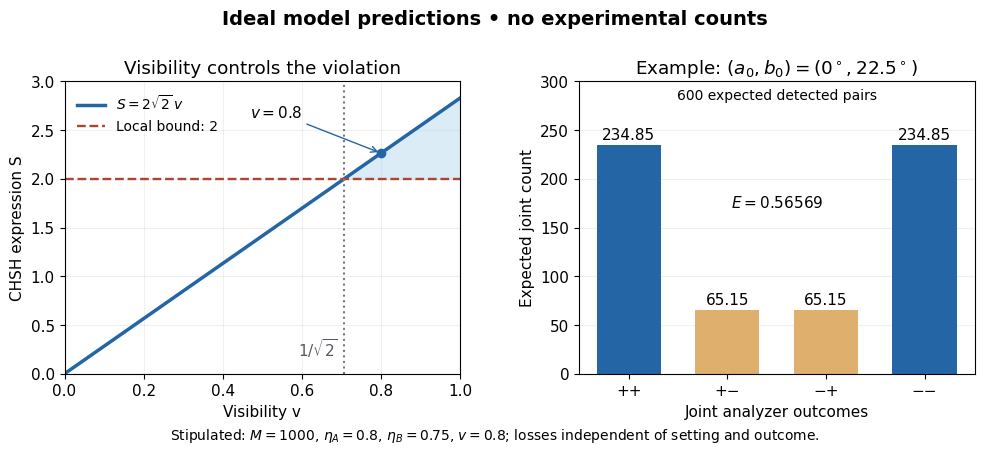

Source code (Python): (Note: this script raises an exception after producing the figure.)
"""Plot an ideal CHSH visibility/count model, not measurements. Python 3.14; numpy 2.3.5; matplotlib 3.10.7."""
from pathlib import Path
import numpy as np
import matplotlib.pyplot as plt

plt.rcParams.update({'font.size': 11, 'font.family': 'DejaVu Sans'})
fig, (ax, counts_ax) = plt.subplots(1, 2, figsize=(10, 4.5), dpi=120, facecolor='white')
v = np.linspace(0, 1, 401)
ax.plot(v, 2*np.sqrt(2)*v, lw=2.5, color='#2466a5', label=r'$S=2\sqrt{2}\,v$')
ax.axhline(2, color='#ad4432', ls='--', lw=1.7, label='Local bound: 2')
ax.axvline(1/np.sqrt(2), color='#747b81', ls=':', lw=1.5)
ax.fill_between(v, 2, 2*np.sqrt(2)*v, where=v>1/np.sqrt(2), color='#dcecf7')
ax.plot(.8, 2*np.sqrt(2)*.8, 'o', color='#2466a5')
ax.annotate(r'$v=0.8$', xy=(.8, 2*np.sqrt(2)*.8), xytext=(.47, 2.63),
            arrowprops={'arrowstyle':'->', 'color':'#2466a5'})
ax.text(.69, .18, r'$1/\sqrt{2}$', ha='right', color='#555b60')
ax.set(xlim=(0, 1), ylim=(0, 3), xlabel='Visibility v', ylabel='CHSH expression S', title='Visibility controls the violation')
ax.legend(loc='upper left', fontsize=10, frameon=False)
ax.grid(alpha=.18)
M, eta_a, eta_b, visibility = 1000, .8, .75, .8
correlation = visibility*np.cos(2*np.deg2rad(0-22.5))
probabilities = np.array([1+correlation, 1-correlation, 1-correlation, 1+correlation])/4
counts = M*eta_a*eta_b*probabilities
bars = counts_ax.bar(['++', '+−', '−+', '−−'], counts,
                     color=['#2466a5', '#dfb06d', '#dfb06d', '#2466a5'], width=.65)
for bar, value in zip(bars, counts):
    counts_ax.text(bar.get_x()+bar.get_width()/2, value+6, f'{value:.2f}', ha='center', fontsize=11)
counts_ax.set(ylim=(0, 300), xlabel='Joint analyzer outcomes', ylabel='Expected joint count',
              title=r'Example: $(a_0,b_0)=(0^\circ,22.5^\circ)$')
counts_ax.text(.5, .94, '600 expected detected pairs', transform=counts_ax.transAxes,
               ha='center', fontsize=10)
counts_ax.text(.5, .57, r'$E=0.56569$', transform=counts_ax.transAxes, ha='center',
               bbox={'facecolor':'white','edgecolor':'none','pad':3})
counts_ax.grid(axis='y', alpha=.18)
counts_ax.set_axisbelow(True)
fig.suptitle('Ideal model predictions • no experimental counts', weight='bold', fontsize=14)
fig.text(.5, .025, r'Stipulated: $M=1000$, $\eta_A=0.8$, $\eta_B=0.75$, $v=0.8$; losses independent of setting and outcome.',
         ha='center', fontsize=10)
fig.subplots_adjust(left=.07, right=.98, bottom=.17, top=.82, wspace=.3)
fig.savefig(Path(__file__).stem+'.png', facecolor='white', transparent=False)
plt.close(fig)
